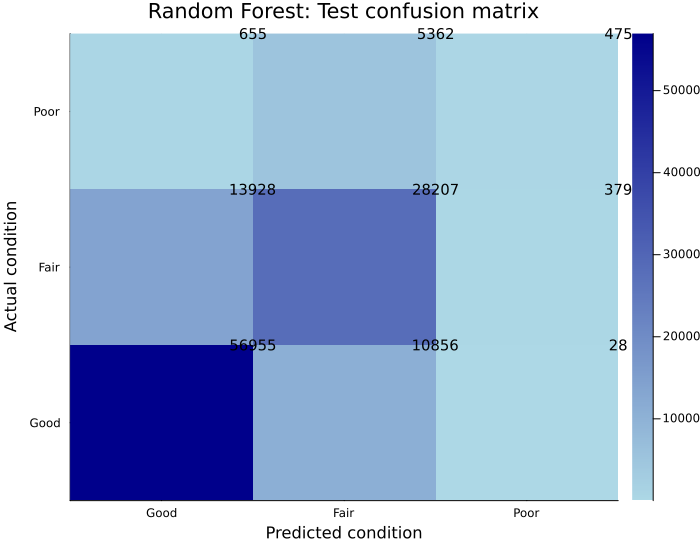

Data behind this chart, as committed beside it:
actual, predicted_Good, predicted_Fair, predicted_Poor
Good, 56955, 10856, 28
Fair, 13928, 28207, 379
Poor, 655, 5362, 475
